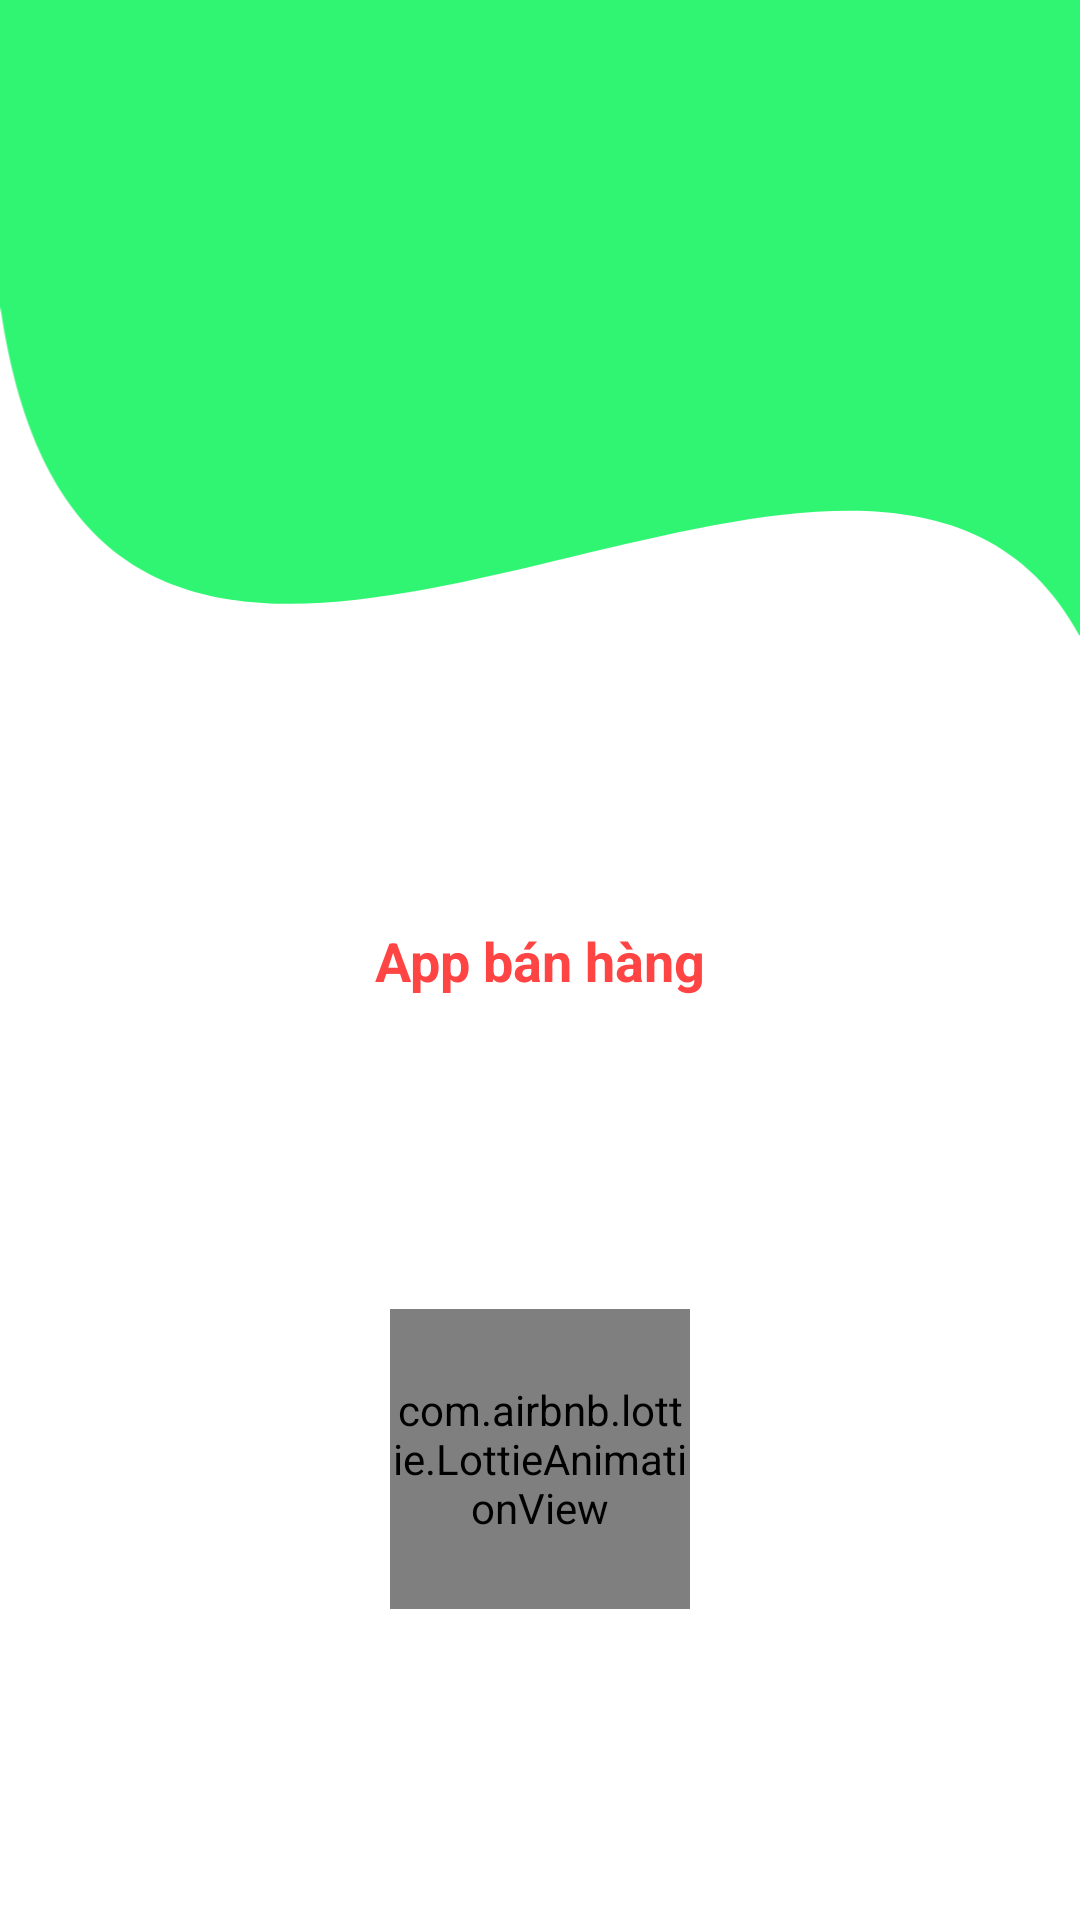

The Android layout XML behind this screen, and the referenced resources:
<!-- AndroidManifest.xml: application theme Theme.AppBanHang -->
<!-- res/layout/activity_splash.xml -->
<?xml version="1.0" encoding="utf-8"?>
<androidx.constraintlayout.widget.ConstraintLayout xmlns:android="http://schemas.android.com/apk/res/android"
    xmlns:app="http://schemas.android.com/apk/res-auto"
    xmlns:tools="http://schemas.android.com/tools"
    android:layout_width="match_parent"
    android:layout_height="match_parent"
    tools:context=".activity.SplashActivity">
    <ImageView
        app:layout_constraintTop_toTopOf="parent"
        android:src="@drawable/ic_slice"
        android:adjustViewBounds="true"
        android:layout_width="match_parent"
        android:layout_height="wrap_content"/>
    <TextView
        android:id="@+id/splashtext"
        app:layout_constraintTop_toTopOf="parent"
        app:layout_constraintBottom_toBottomOf="parent"
        android:textSize="18sp"
        android:textColor="@android:color/holo_red_light"
        android:textStyle="bold"
        android:gravity="center"
        android:text="App bán hàng"
        android:layout_width="match_parent"
        android:layout_height="wrap_content"/>

    <com.airbnb.lottie.LottieAnimationView
        android:id="@+id/animation_view"
        android:layout_width="100dp"
        android:layout_height="100dp"
        app:layout_constraintTop_toBottomOf="@id/splashtext"
        app:layout_constraintBottom_toBottomOf="parent"
        app:layout_constraintStart_toStartOf="parent"
        app:layout_constraintEnd_toEndOf="parent"
        app:lottie_autoPlay="true"
        app:lottie_loop="true"
        app:lottie_rawRes="@raw/loading" />


</androidx.constraintlayout.widget.ConstraintLayout>
<!-- resources referenced by this layout -->
<resources>
  <!-- drawable ic_slice (drawable) -->
  <vector xmlns:android="http://schemas.android.com/apk/res/android"
      android:width="375dp"
      android:height="230dp"
      android:viewportWidth="375"
      android:viewportHeight="230">
    <group>
      <clip-path
          android:pathData="M0,0h375v812h-375z"/>
      <path
          android:pathData="M0,-7L375,-7L375,221C298.287,78.886 20.954,353.754 -2,89L0,-7Z"
          android:fillColor="#0BF459"
          android:fillAlpha="0.85"/>
    </group>
  </vector>
  <style name="Theme.AppBanHang" parent="Theme.MaterialComponents.DayNight.NoActionBar">
          
          <item name="windowActionBar">false</item>
          <item name="colorPrimary">@color/purple_500</item>
          <item name="colorPrimaryVariant">@color/purple_700</item>
          <item name="colorOnPrimary">@color/white</item>
          
          <item name="colorSecondary">@color/teal_200</item>
          <item name="colorSecondaryVariant">@color/teal_700</item>
          <item name="colorOnSecondary">@color/black</item>
          
          <item name="android:statusBarColor" tools:targetApi="l">?attr/colorPrimaryVariant</item>
          
      </style>
  <!-- not gathered from this repository: default colours our renderer supplied (Android Studio template values) -->
  <color name="purple_500">#FF6200EE</color>
  <color name="purple_700">#FF3700B3</color>
  <color name="teal_200">#FF03DAC5</color>
  <color name="teal_700">#FF018786</color>
  <color name="black">#FF000000</color>
  <color name="white">#FFFFFFFF</color>
</resources>
